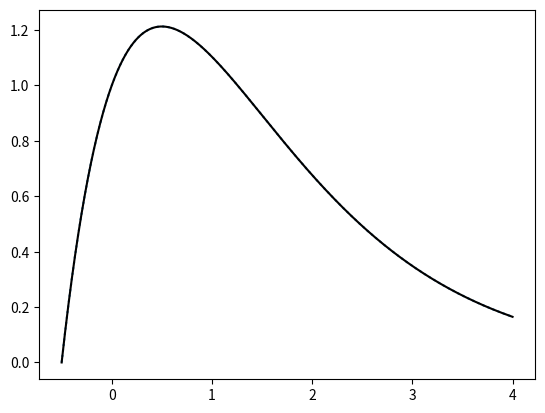

Source code (Python):
import numpy as np 
import matplotlib.pyplot as plt 
from scipy.linalg import  solve_banded
# =============================================================
# FINITE DIFFERENCE METHOD FOR 2ND ORDER ODEs

def p(x): return 2*np.ones_like(x)  #Coefficient of y'
def q(x): return 1*np.ones_like(x) #Coefficient of y
def r(x): return 0*np.ones_like(x)  #Right hand side function
def f(x): return np.exp(-x)*(1+2*x)  #Function for boundary conditions
# =============================================================
# 1. DEFINE GRID AND STEP SIZE
# -------------------------------------------------------------
xx = np.linspace(-0.5, 4, 10**5)  #Grid points
n = len(xx)                 #Number of grid points
h = xx[1] - xx[0]           #Step size
yy_exact = f(xx)          #Exact solution values
pp, qq, rr = p(xx), q(xx), r(xx)
yy = np.zeros_like(xx)  #Initialize solution array
yy[0], yy[-1] = 0, 9*np.exp(-4)  #Boundary conditions
# =============================================================
# 2. CONSTRUCT COEFFICIENT MATRIX A AND RIGHT HAND SIDE VECTOR B
# -------------------------------------------------------------
m = n - 2             #Internal Points
#A = np.zeros((m, m))  #Coefficient matrix
B = np.zeros(m)       #Right hand side vector   
cc = (1 + h*pp/2)           # upper diagonal
dd = (qq*h**2 - 2)          # main diagonal
ee = (1 - h*pp/2)           # lower diagonal
ff = (rr*h**2)              # RHS (zero here)

main = dd[1:-1]
lower = ee[2:-1]
upper = cc[1:-2]
rhs = ff[1:-1]

rhs[0] -= ee[1]*yy[0]
rhs[-1] -= cc[-2]*yy[-1]
B = rhs 
"""
np.fill_diagonal(A, main)
np.fill_diagonal(A[1:], lower)
np.fill_diagonal(A[:,1:], upper)

yy_internal = np.linalg.solve(A,B)"""
ab = np.zeros((3,m))
ab[0,1:] = upper
ab[1,:] = main
ab[2,:-1] = lower

yy_internal = solve_banded((1,1), ab, B)
yy[1:-1] = yy_internal

plt.plot(xx,yy_exact,":")
plt.plot(xx,yy,color="black")
plt.show()
